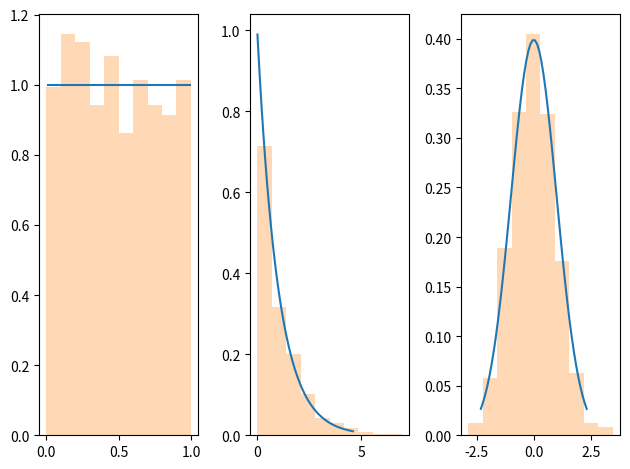
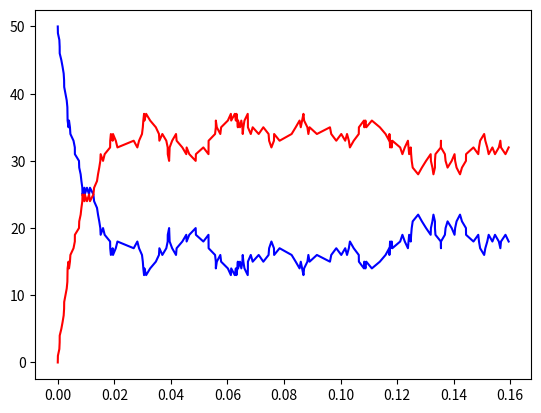

Write Python code to recreate these figures, in order.
import numpy as np
from matplotlib import pyplot as plt
from scipy import stats


def analyze(method, loc = 0, scale = 1):

    x = np.linspace(method.ppf(0.01, loc = loc, scale = scale),
                    method.ppf(0.99, loc = loc, scale = scale))

    y = method.pdf(x, loc = loc, scale = scale)

    r = method.rvs(size = 1000, loc = loc, scale = scale)

    return x, y, r

plt.figure()
plt.subplot(131)
x, y, r = analyze(stats.uniform)
plt.plot(x, y)
plt.hist(r, density = True, alpha = 0.3)

plt.subplot(132)
x, y, r = analyze(stats.expon)
plt.plot(x, y)
plt.hist(r, density = True, alpha = 0.3)

plt.subplot(133)
x, y, r = analyze(stats.norm)
plt.plot(x, y)
plt.hist(r, density = True, alpha = 0.3)

plt.tight_layout()
#plt.show()

#%%

A, B, C = [50], [50], [0]
k1 = 2
k2 = 20

N = 200
t = [0]

for step in range(N):
    R = A[-1] * B[-1] * k1 + C[-1] * k2

    if np.random.random() < A[-1] * B[-1] * k1/R:
        A.append(A[-1] - 1)
        B.append(B[-1] - 1)
        C.append(C[-1] + 1)

    else:
        A.append(A[-1] + 1)
        B.append(B[-1] + 1)
        C.append(C[-1] - 1)

    t.append(t[-1] + float(stats.expon.rvs(size = 1, scale = 1/R)[0]))

plt.figure()
plt.plot(t, A, color = 'blue')
plt.plot(t, C, color = 'red')
plt.show()

#%%




